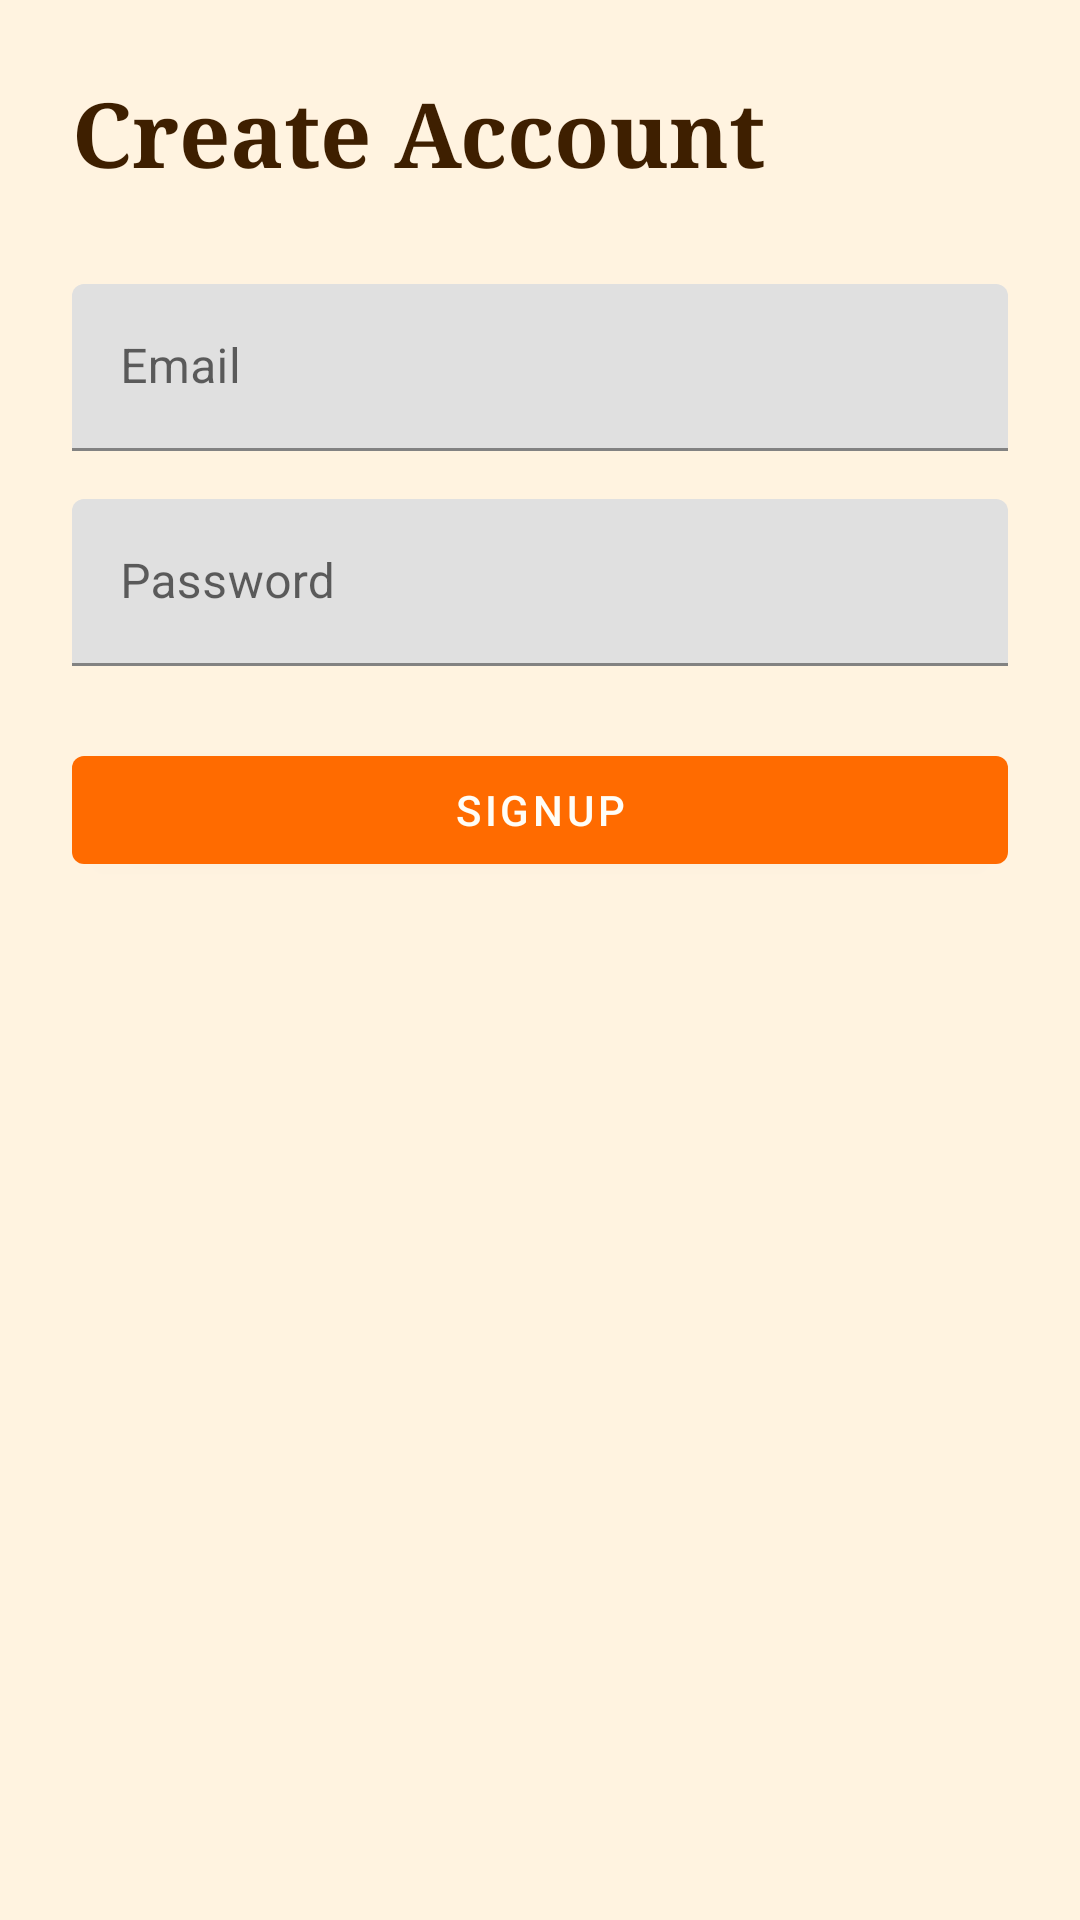

Reconstruct the res/layout file that produces this screen, plus the resources it refers to.
<!-- AndroidManifest.xml: application theme Theme.HalliSanthe -->
<!-- res/layout/activity_signup.xml -->
<?xml version="1.0" encoding="utf-8"?>
<ScrollView xmlns:android="http://schemas.android.com/apk/res/android"
    xmlns:app="http://schemas.android.com/apk/res-auto"
    android:layout_width="match_parent"
    android:layout_height="match_parent"
    android:background="@color/background">

    <LinearLayout
        android:layout_width="match_parent"
        android:layout_height="wrap_content"
        android:orientation="vertical"
        android:padding="24dp">

        <TextView
            android:layout_width="wrap_content"
            android:layout_height="wrap_content"
            android:text="Create Account"
            android:textSize="30sp"
            android:textStyle="bold"
            android:textColor="@color/dark_brown"
            android:fontFamily="serif"
            android:paddingBottom="30dp"/>

        <com.google.android.material.textfield.TextInputLayout
            android:layout_width="match_parent"
            android:layout_height="wrap_content">

            <com.google.android.material.textfield.TextInputEditText
                android:id="@+id/emailEt"
                android:layout_width="match_parent"
                android:layout_height="wrap_content"
                android:hint="Email"/>
        </com.google.android.material.textfield.TextInputLayout>

        <com.google.android.material.textfield.TextInputLayout
            android:layout_width="match_parent"
            android:layout_height="wrap_content"
            android:layout_marginTop="16dp">

            <com.google.android.material.textfield.TextInputEditText
                android:id="@+id/passwordEt"
                android:layout_width="match_parent"
                android:layout_height="wrap_content"
                android:hint="Password"
                android:inputType="textPassword"/>
        </com.google.android.material.textfield.TextInputLayout>

        <com.google.android.material.button.MaterialButton
            android:id="@+id/signupBtn"
            android:layout_width="match_parent"
            android:layout_height="wrap_content"
            android:text="Signup"
            android:layout_marginTop="24dp"
            app:backgroundTint="@color/saffron"/>

    </LinearLayout>

</ScrollView>
<!-- resources referenced by this layout -->
<resources>
  <color name="background">#FFF3E0</color>
  <color name="dark_brown">#3E1F00</color>
  <color name="saffron">#FF6B00</color>
  <style name="Theme.HalliSanthe" parent="Theme.MaterialComponents.DayNight.NoActionBar">
          <item name="colorPrimary">@color/saffron</item>
          <item name="colorPrimaryVariant">@color/saffron_dark</item>
          <item name="colorOnPrimary">@color/warm_white</item>
          <item name="colorSecondary">@color/emerald</item>
          <item name="colorOnSecondary">@color/warm_white</item>
          <item name="android:colorBackground">@color/background</item>
          <item name="android:statusBarColor">@color/status_bar</item>
          <item name="android:windowLightStatusBar" tools:targetApi="m">false</item>
      </style>
  <color name="saffron_dark">#CC5500</color>
  <color name="warm_white">#FFFDF7</color>
  <color name="emerald">#2D6A4F</color>
  <color name="status_bar">#CC5500</color>
</resources>
